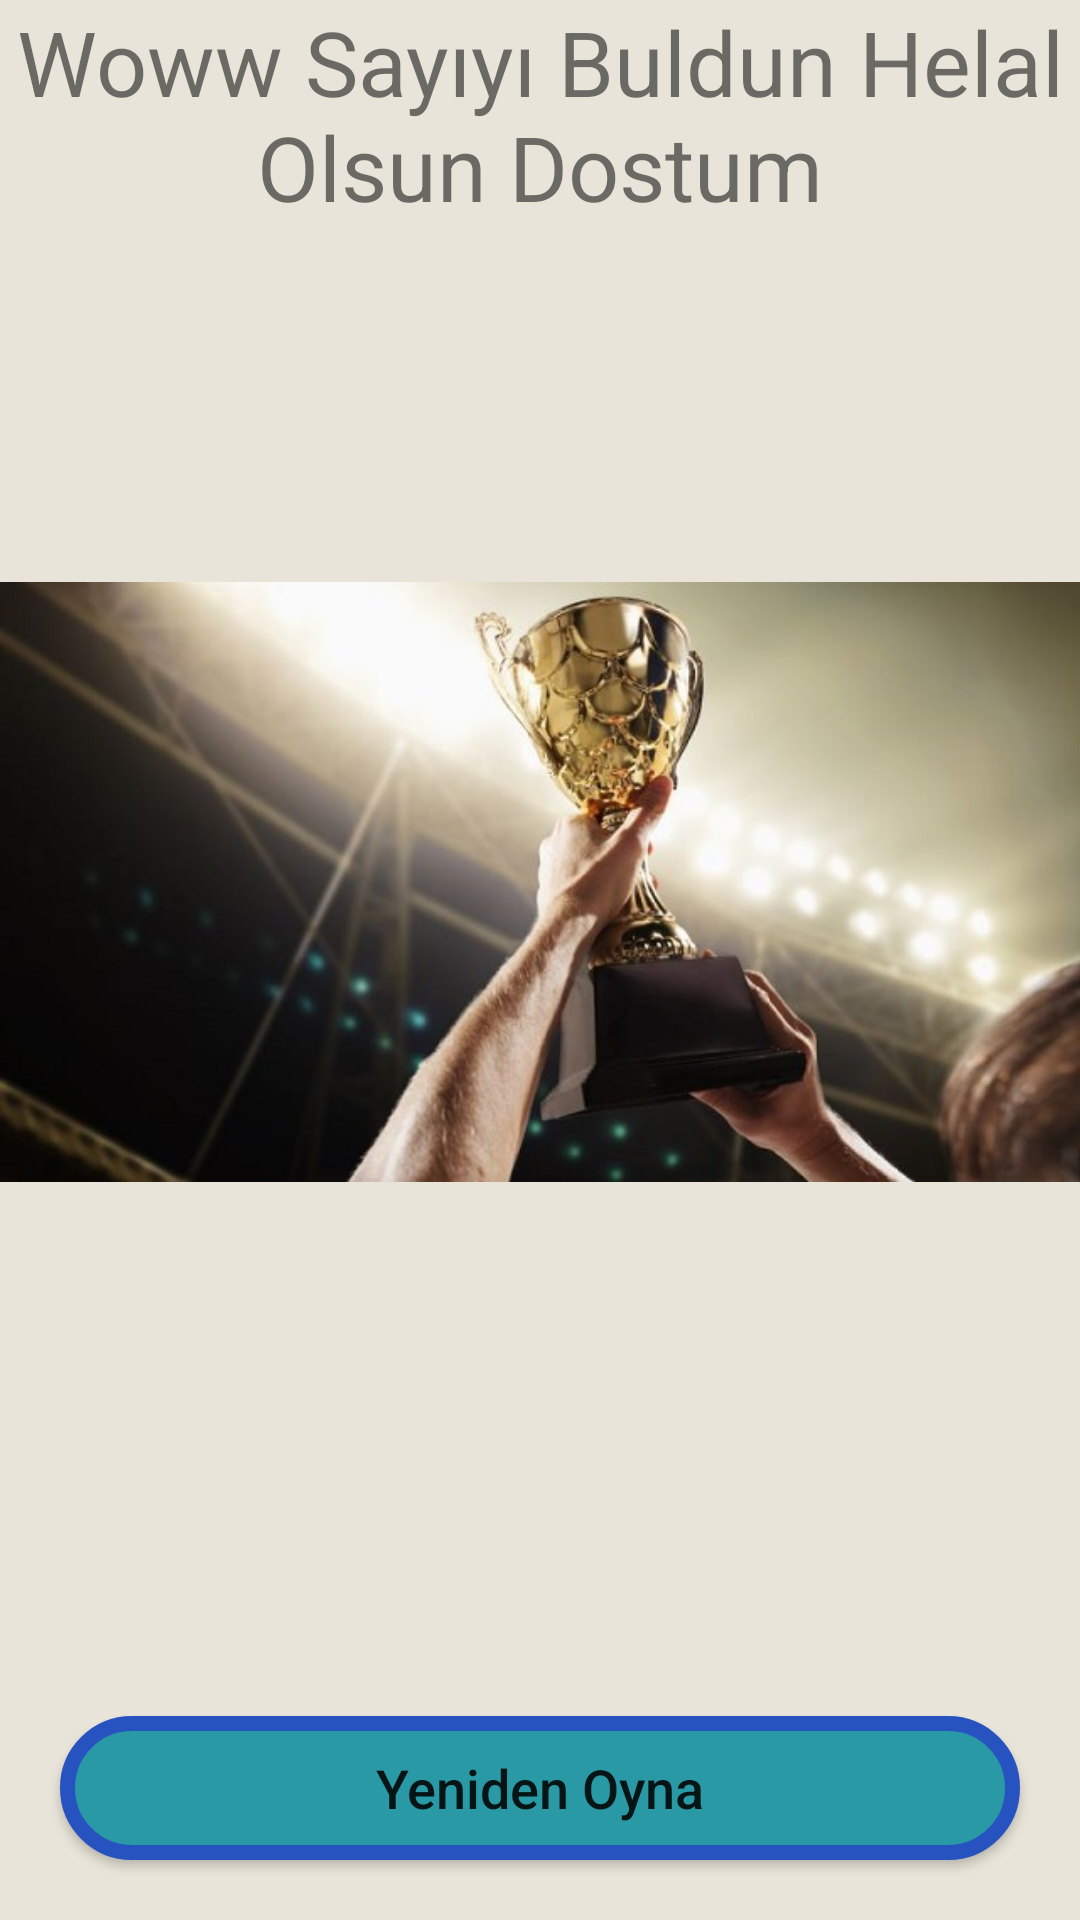

Reconstruct the res/layout file that produces this screen, plus the resources it refers to.
<!-- AndroidManifest.xml: application theme Theme.RandomSayiyiBul -->
<!-- res/layout/activity_kazandin.xml -->
<?xml version="1.0" encoding="utf-8"?>
<androidx.constraintlayout.widget.ConstraintLayout xmlns:android="http://schemas.android.com/apk/res/android"
    xmlns:app="http://schemas.android.com/apk/res-auto"
    xmlns:tools="http://schemas.android.com/tools"
    android:layout_width="match_parent"
    android:layout_height="match_parent"
    tools:context=".KazandinActivity"
    android:background="@color/backgroundsplash">

    <TextView
        android:layout_width="match_parent"
        android:layout_height="wrap_content"
        android:layout_marginBottom="50dp"
        android:gravity="center"
        android:layout_marginTop="10dp"
        android:text="Woww Sayıyı Buldun Helal Olsun Dostum"
        android:textAllCaps="false"
        android:textSize="30sp"
        app:layout_constraintBottom_toTopOf="@+id/imageView2"
        app:layout_constraintEnd_toEndOf="parent"
        app:layout_constraintStart_toStartOf="parent"
        app:layout_constraintTop_toTopOf="parent" />

    <ImageView
        android:id="@+id/imageView2"
        android:layout_width="wrap_content"
        android:layout_height="wrap_content"
        android:layout_marginBottom="100dp"
        android:src="@drawable/kupa"
        app:layout_constraintBottom_toTopOf="@+id/btngomain"
        app:layout_constraintEnd_toEndOf="parent"
        app:layout_constraintStart_toStartOf="parent" />
    <androidx.appcompat.widget.AppCompatButton
        android:id="@+id/btngomain"
        android:layout_marginLeft="20dp"
        android:layout_marginRight="20dp"
        android:layout_marginBottom="20dp"
        android:layout_width="match_parent"
        android:layout_height="wrap_content"
        android:layout_marginTop="20dp"
        android:background="@drawable/custom_button"
        android:text="Yeniden Oyna"
        android:textAllCaps="false"
        android:textSize="18sp"
        app:layout_constraintBottom_toBottomOf="parent"
        app:layout_constraintEnd_toEndOf="parent"
        app:layout_constraintStart_toStartOf="parent">
    </androidx.appcompat.widget.AppCompatButton>
</androidx.constraintlayout.widget.ConstraintLayout>
<!-- resources referenced by this layout -->
<resources>
  <color name="backgroundsplash">#E8E4d9</color>
  <!-- drawable custom_button (drawable) -->
  <?xml version="1.0" encoding="utf-8"?>
  <shape android:shape="rectangle"
      xmlns:android="http://schemas.android.com/apk/res/android">
      <stroke android:color="#2753C1"  android:width="5dp" />
      <solid android:color="#299AA5"/>
      <corners android:radius="30dp"/>
  </shape>
  <!-- drawable kupa: jpg bitmap (drawable, 50397 bytes) -->
  <style name="Theme.RandomSayiyiBul" parent="Theme.MaterialComponents.DayNight.NoActionBar">
          
          <item name="colorPrimary">@color/purple_500</item>
          <item name="colorPrimaryVariant">@color/purple_700</item>
          <item name="colorOnPrimary">@color/white</item>
          
          <item name="colorSecondary">@color/teal_200</item>
          <item name="colorSecondaryVariant">@color/teal_700</item>
          <item name="colorOnSecondary">@color/black</item>
          
          <item name="android:statusBarColor" tools:targetApi="l">?attr/colorPrimaryVariant</item>
          
          
      </style>
  <color name="purple_500">#FF6200EE</color>
  <color name="purple_700">#FF3700B3</color>
  <color name="white">#FFFFFFFF</color>
  <color name="teal_200">#FF03DAC5</color>
  <color name="teal_700">#FF018786</color>
  <color name="black">#FF000000</color>
</resources>
